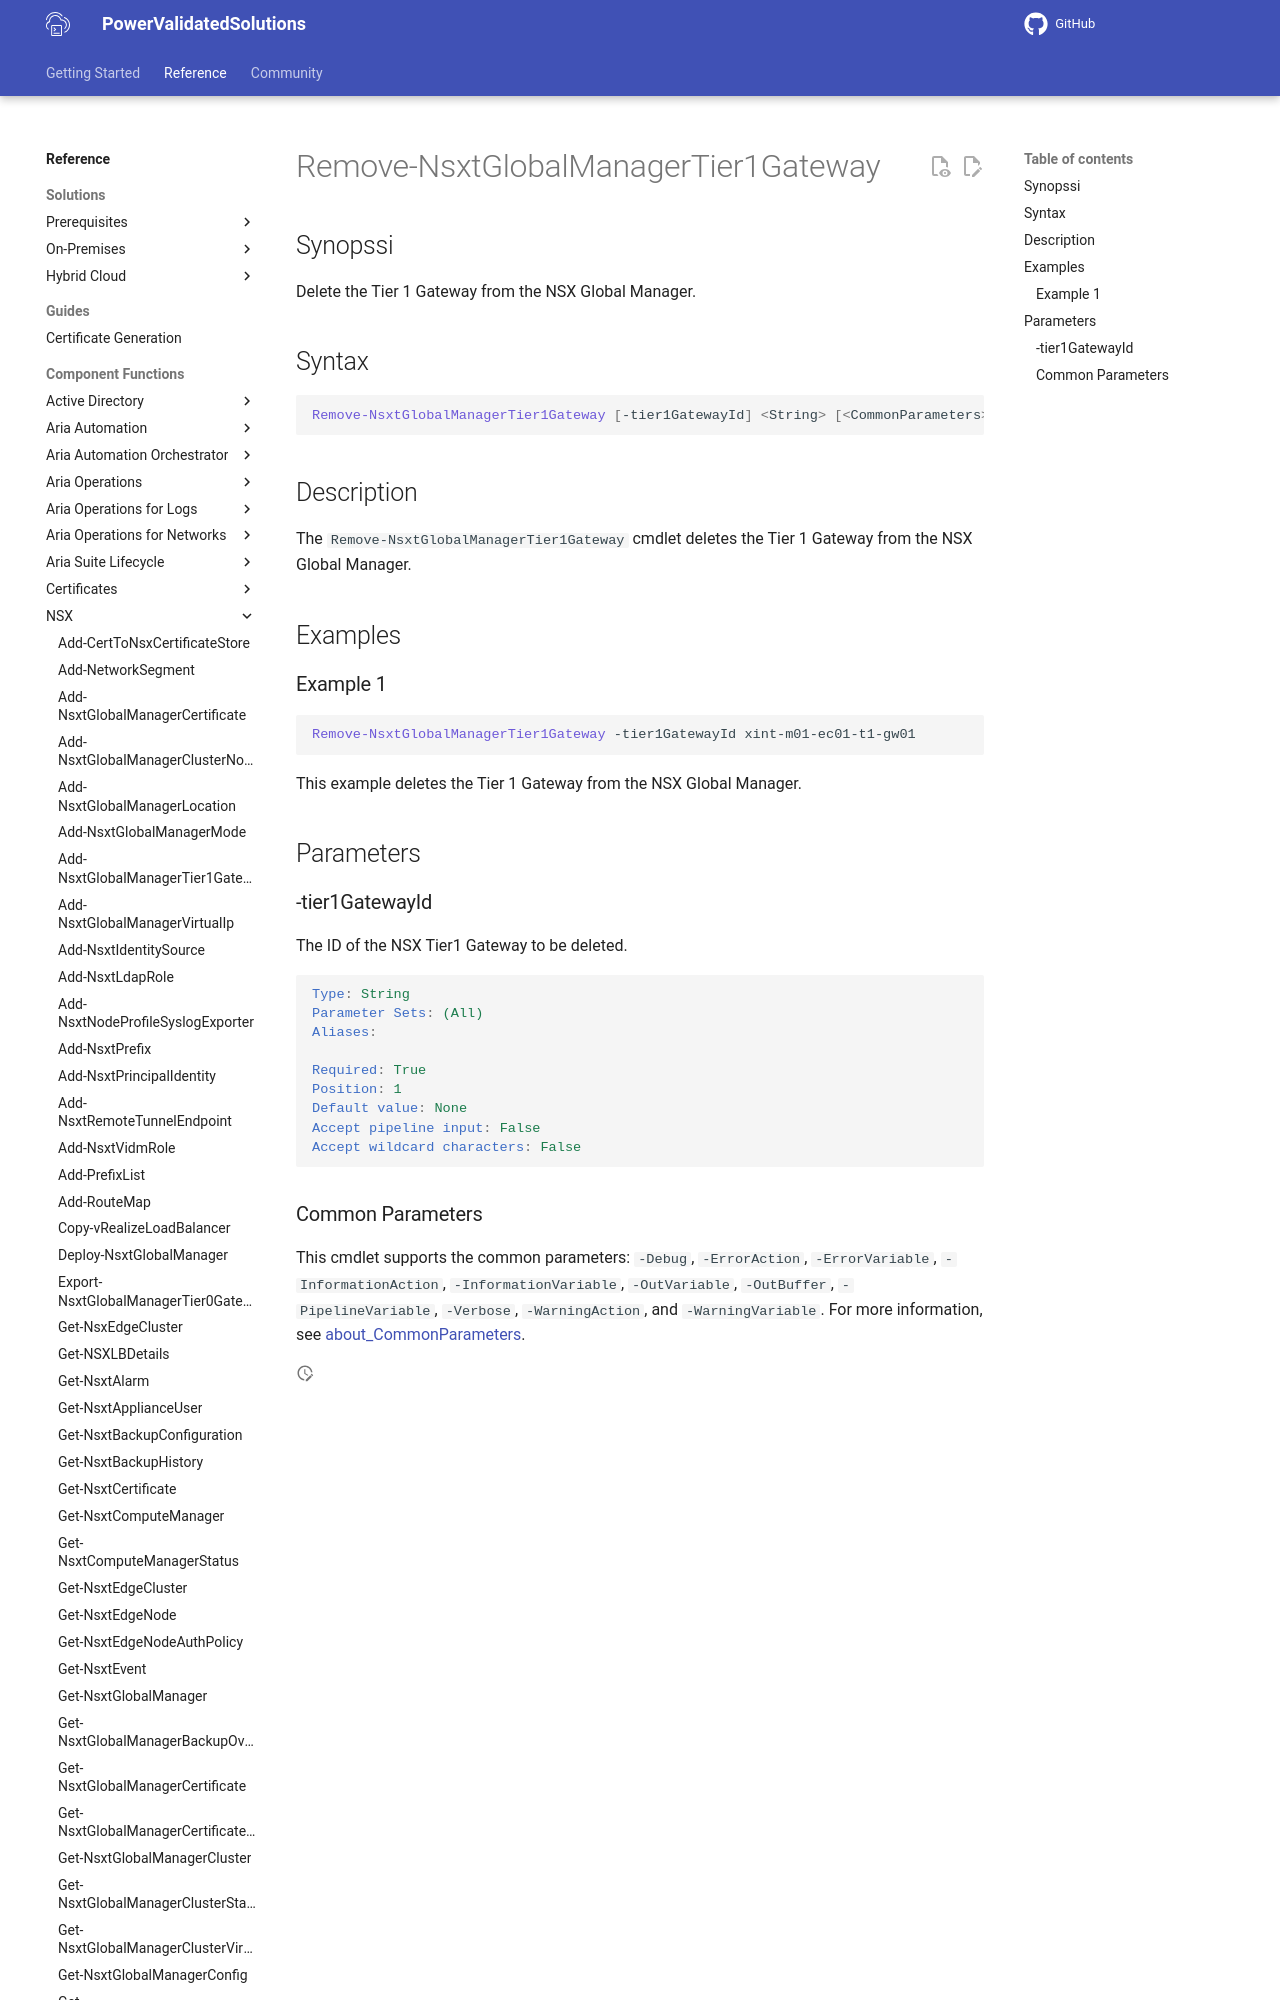

repository: vmware/power-validated-solutions-for-cloud-foundation · page: documentation/functions/nsx/Remove-NsxtGlobalManagerTier1Gateway/index.html · generator: mkdocs

# Remove-NsxtGlobalManagerTier1Gateway

## Synopssi

Delete the Tier 1 Gateway from the NSX Global Manager.

## Syntax

```powershell
Remove-NsxtGlobalManagerTier1Gateway [-tier1GatewayId] <String> [<CommonParameters>]
```
